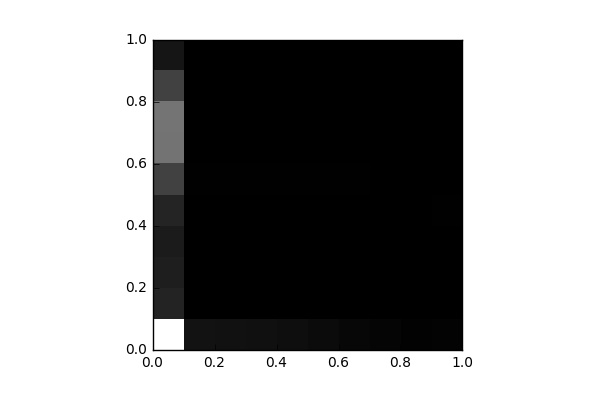

Data behind this chart, as committed beside it:
, 0, 1, 2, 3, 4, 5, 6, 7, 8, 9
0, 13366, 1846, 1612, 1435, 1955, 3451, 6023, 6096, 3414, 1118
1, 941.0, 30.0, 42.0, 28.0, 35.0, 91.0, 49.0, 29.0, 2.0, 0.0
2, 889.0, 36.0, 22.0, 21.0, 46.0, 103.0, 49.0, 19.0, 8.0, 0.0
3, 846.0, 14.0, 36.0, 18.0, 39.0, 87.0, 38.0, 25.0, 4.0, 0.0
4, 763.0, 17.0, 31.0, 27.0, 47.0, 77.0, 34.0, 14.0, 5.0, 0.0
5, 592.0, 9.0, 18.0, 22.0, 48.0, 69.0, 22.0, 8.0, 0.0, 0.0
6, 409.0, 10.0, 32.0, 28.0, 35.0, 53.0, 7.0, 11.0, 0.0, 0.0
7, 296.0, 7.0, 10.0, 12.0, 39.0, 31.0, 6.0, 4.0, 0.0, 0.0
8, 145.0, 10.0, 6.0, 35.0, 35.0, 23.0, 4.0, 2.0, 0.0, 0.0
9, 173.0, 3.0, 4.0, 43.0, 104.0, 51.0, 6.0, 0.0, 0.0, 0.0
